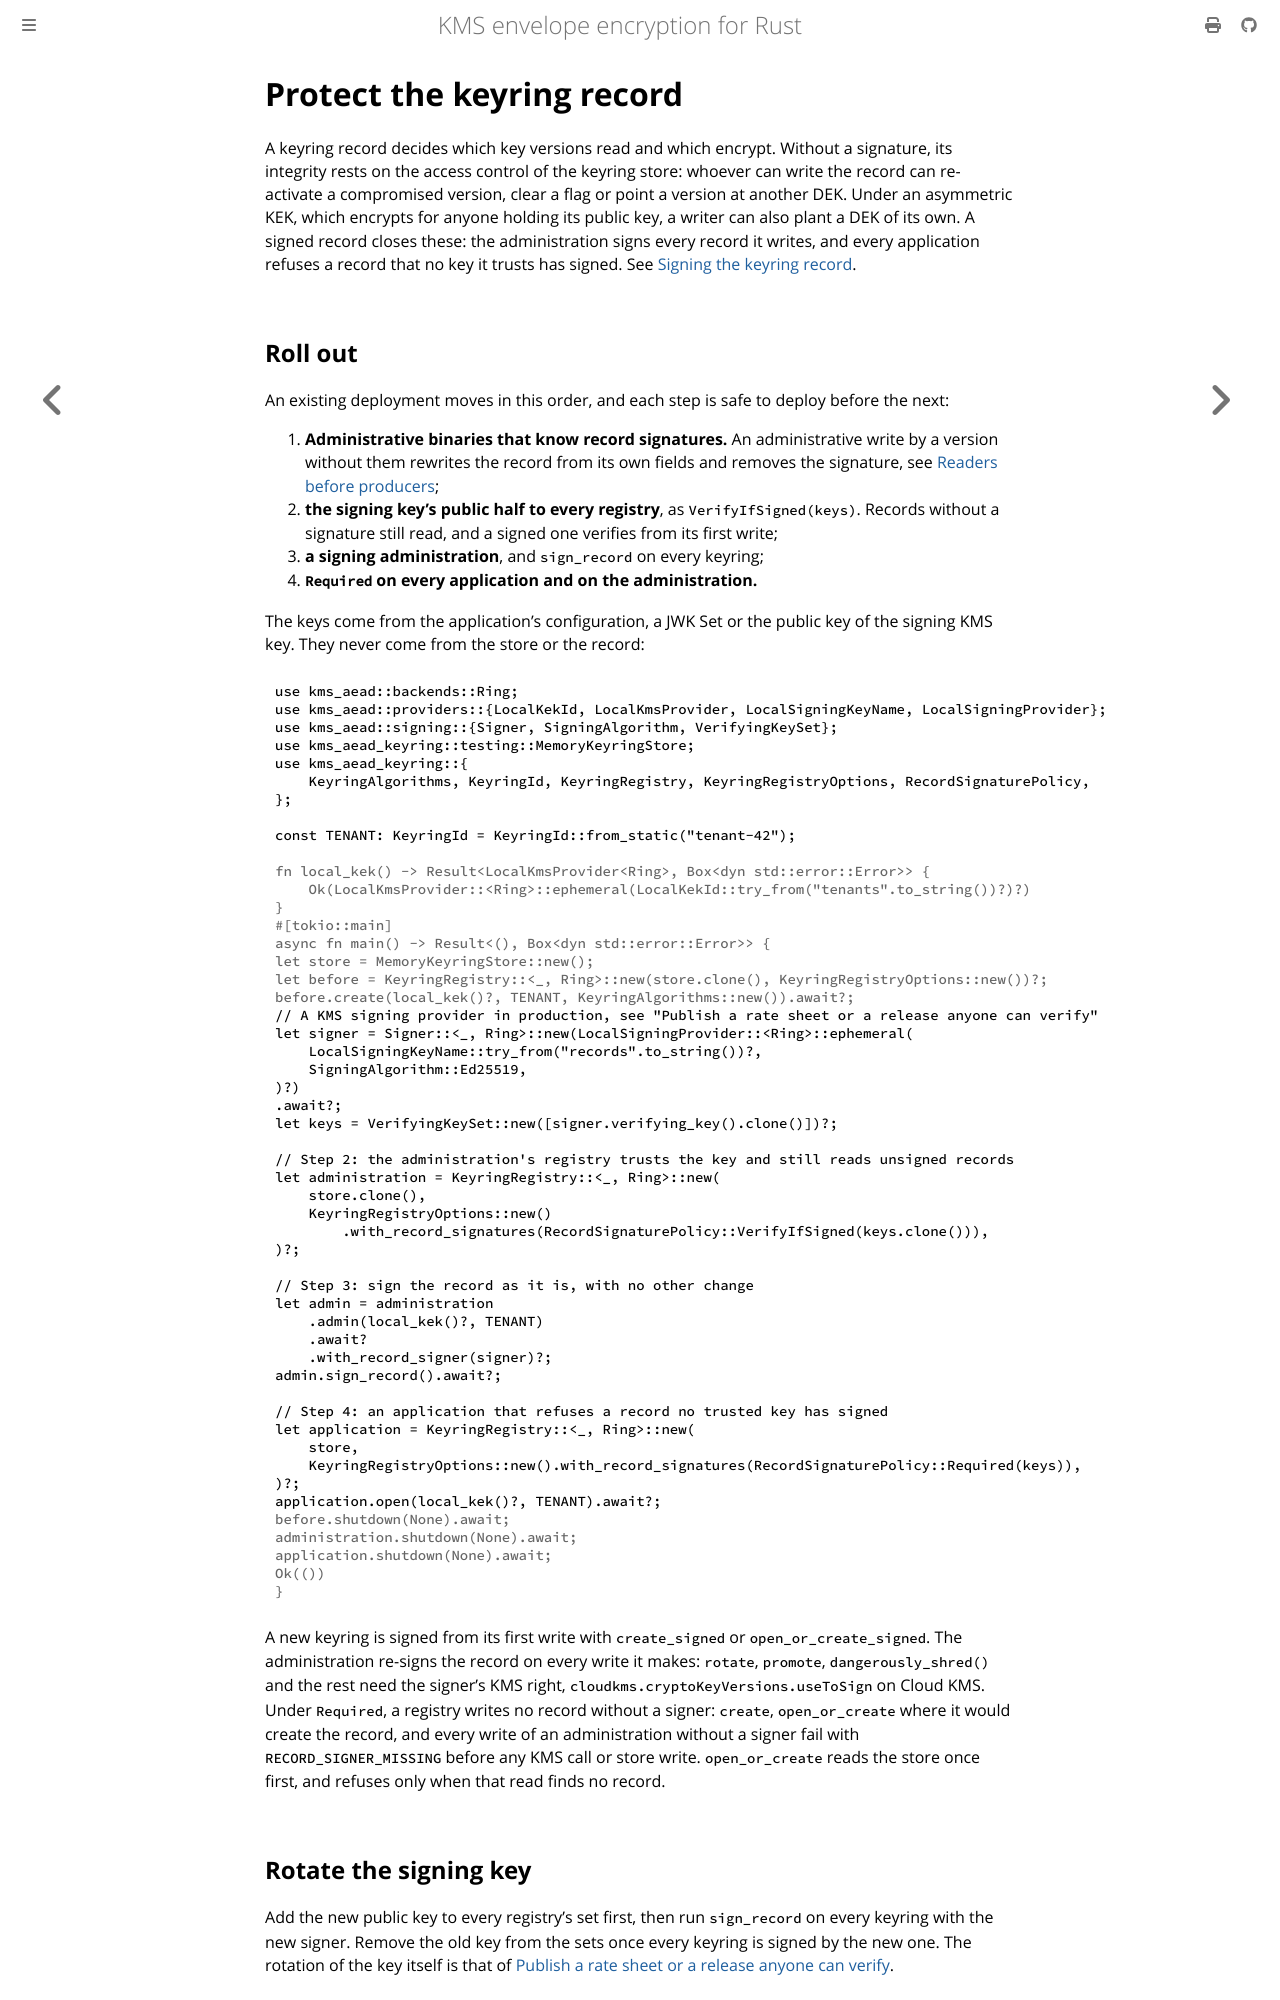

repository: abdolence/kms-aead-rs · page: production/signed-records.html · generator: mdbook

# Protect the keyring record

A keyring record decides which key versions read and which encrypt. Without a signature, its
integrity rests on the access control of the keyring store: whoever can write the record can
re-activate a compromised version, clear a flag or point a version at another DEK. Under an
asymmetric KEK, which encrypts for anyone holding its public key, a writer can also plant a DEK of
its own. A signed record closes these: the administration signs every record it writes, and every
application refuses a record that no key it trusts has signed. See
[Signing the keyring record](../signing.md#signing-the-keyring-record).

## Roll out

An existing deployment moves in this order, and each step is safe to deploy before the next:

1. **Administrative binaries that know record signatures.** An administrative write by a version
   without them rewrites the record from its own fields and removes the signature, see [Readers
   before producers](../migrating-from-0.30.md#readers-before-producers);
2. **the signing key's public half to every registry**, as `VerifyIfSigned(keys)`. Records without a
   signature still read, and a signed one verifies from its first write;
3. **a signing administration**, and `sign_record` on every keyring;
4. **`Required` on every application and on the administration.**

The keys come from the application's configuration, a JWK Set or the public key of the signing KMS
key. They never come from the store or the record:

```rust
use kms_aead::backends::Ring;
use kms_aead::providers::{LocalKekId, LocalKmsProvider, LocalSigningKeyName, LocalSigningProvider};
use kms_aead::signing::{Signer, SigningAlgorithm, VerifyingKeySet};
use kms_aead_keyring::testing::MemoryKeyringStore;
use kms_aead_keyring::{
    KeyringAlgorithms, KeyringId, KeyringRegistry, KeyringRegistryOptions, RecordSignaturePolicy,
};

const TENANT: KeyringId = KeyringId::from_static("tenant-42");

# fn local_kek() -> Result<LocalKmsProvider<Ring>, Box<dyn std::error::Error>> {
#     Ok(LocalKmsProvider::<Ring>::ephemeral(LocalKekId::try_from("tenants".to_string())?)?)
# }
# #[tokio::main]
# async fn main() -> Result<(), Box<dyn std::error::Error>> {
# let store = MemoryKeyringStore::new();
# let before = KeyringRegistry::<_, Ring>::new(store.clone(), KeyringRegistryOptions::new())?;
# before.create(local_kek()?, TENANT, KeyringAlgorithms::new()).await?;
// A KMS signing provider in production, see "Publish a rate sheet or a release anyone can verify"
let signer = Signer::<_, Ring>::new(LocalSigningProvider::<Ring>::ephemeral(
    LocalSigningKeyName::try_from("records".to_string())?,
    SigningAlgorithm::Ed25519,
)?)
.await?;
let keys = VerifyingKeySet::new([signer.verifying_key().clone()])?;

// Step 2: the administration's registry trusts the key and still reads unsigned records
let administration = KeyringRegistry::<_, Ring>::new(
    store.clone(),
    KeyringRegistryOptions::new()
        .with_record_signatures(RecordSignaturePolicy::VerifyIfSigned(keys.clone())),
)?;

// Step 3: sign the record as it is, with no other change
let admin = administration
    .admin(local_kek()?, TENANT)
    .await?
    .with_record_signer(signer)?;
admin.sign_record().await?;

// Step 4: an application that refuses a record no trusted key has signed
let application = KeyringRegistry::<_, Ring>::new(
    store,
    KeyringRegistryOptions::new().with_record_signatures(RecordSignaturePolicy::Required(keys)),
)?;
application.open(local_kek()?, TENANT).await?;
# before.shutdown(None).await;
# administration.shutdown(None).await;
# application.shutdown(None).await;
# Ok(())
# }
```

A new keyring is signed from its first write with `create_signed` or `open_or_create_signed`. The
administration re-signs the record on every write it makes: `rotate`, `promote`,
`dangerously_shred()` and the rest need the signer's KMS right, `cloudkms.cryptoKeyVersions.useToSign` on Cloud KMS.
Under `Required`, a registry writes no record without a signer: `create`, `open_or_create` where it
would create the record, and every write of an administration without a signer fail with
`RECORD_SIGNER_MISSING` before any KMS call or store write. `open_or_create` reads the store once
first, and refuses only when that read finds no record.
